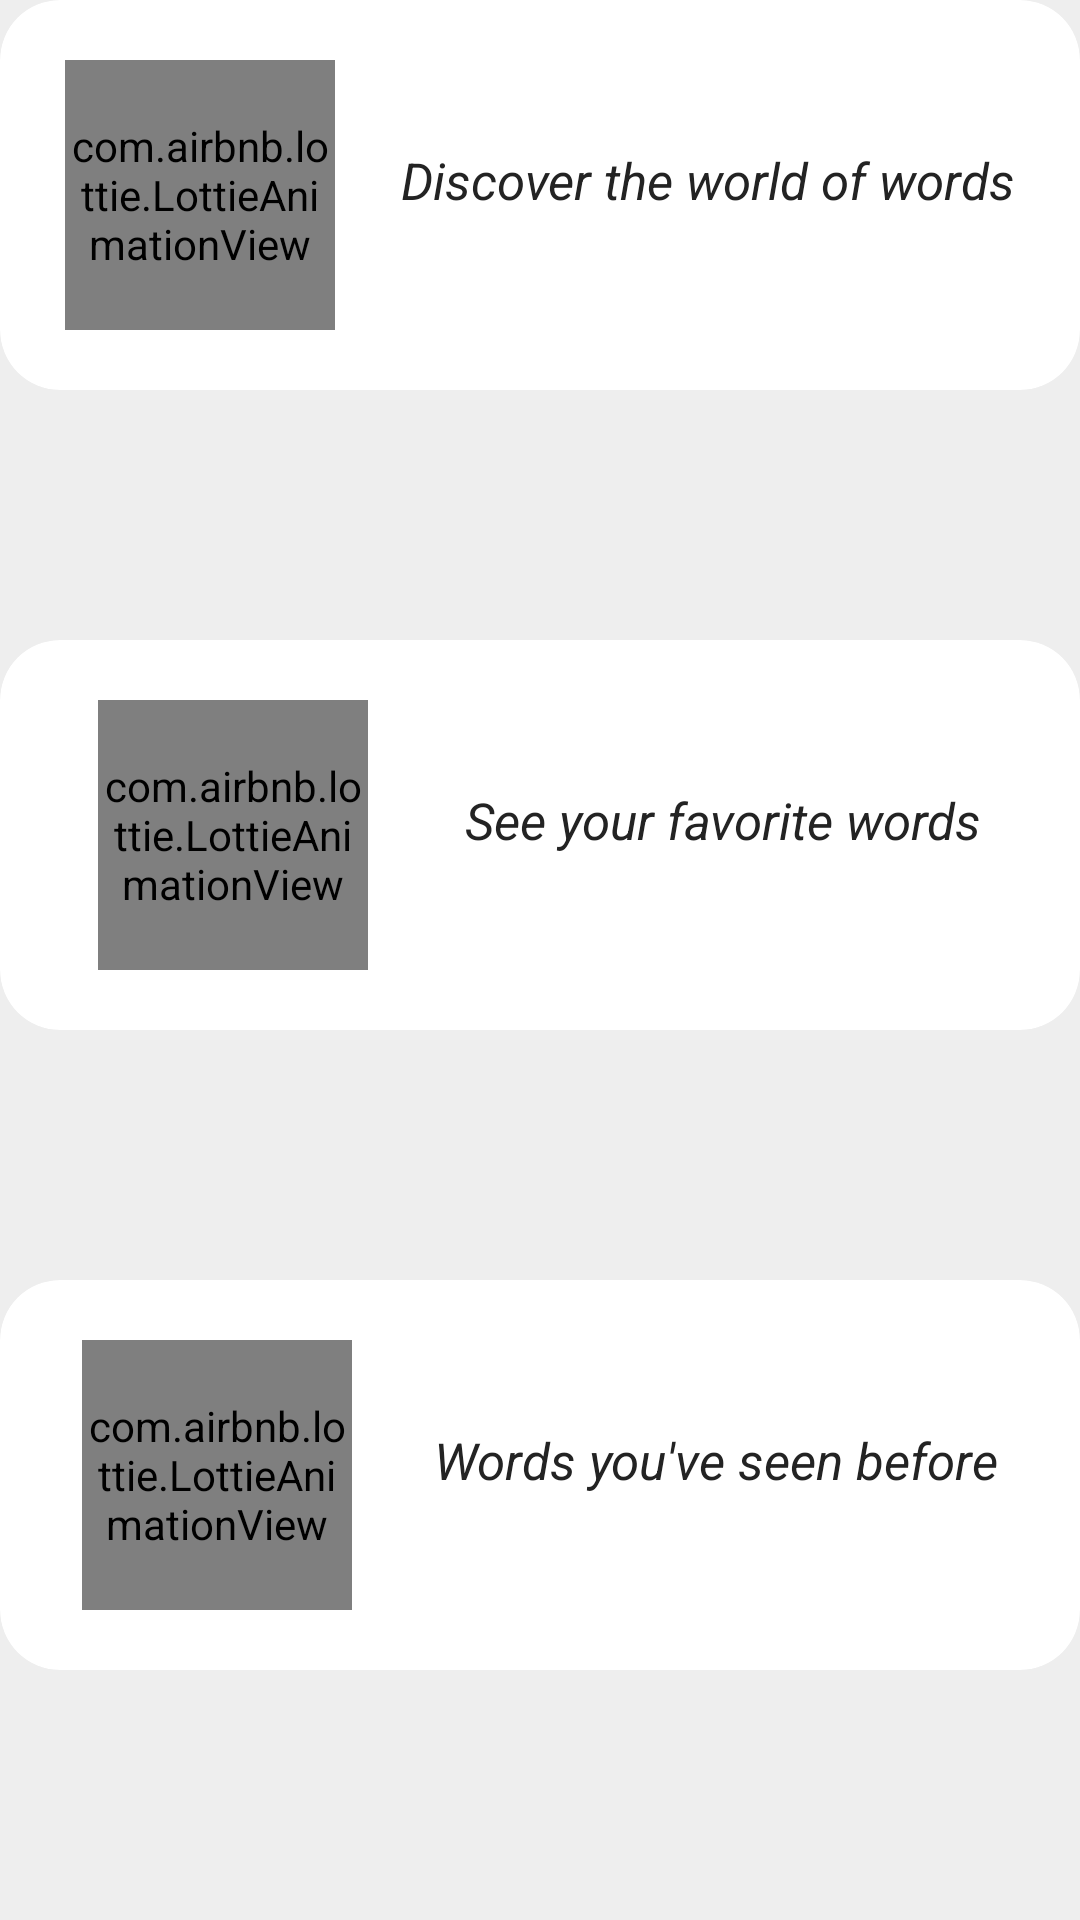

This screen was rendered from an Android layout file. Write that file and the resources it references.
<!-- AndroidManifest.xml: application theme Theme.TheDictionary -->
<!-- res/layout/fragment_home.xml -->
<?xml version="1.0" encoding="utf-8"?>
<androidx.constraintlayout.widget.ConstraintLayout xmlns:android="http://schemas.android.com/apk/res/android"
    xmlns:app="http://schemas.android.com/apk/res-auto"
    xmlns:tools="http://schemas.android.com/tools"
    android:id="@+id/drawerLayout"
    style="@style/defaultMargin"
    android:layout_width="match_parent"
    android:layout_height="match_parent">

    <com.google.android.material.card.MaterialCardView
        android:id="@+id/buttonList"
        android:layout_width="match_parent"
        android:layout_height="130dp"
        android:elevation="1dp"
        app:cardBackgroundColor="@color/white"
        app:cardCornerRadius="20dp"
        app:layout_constraintEnd_toEndOf="parent"
        app:layout_constraintStart_toStartOf="parent"
        app:layout_constraintTop_toTopOf="parent"
        app:strokeWidth="0dp">

        <androidx.constraintlayout.widget.ConstraintLayout
            android:layout_width="match_parent"
            android:layout_height="match_parent">

            <com.airbnb.lottie.LottieAnimationView
                android:id="@+id/imageViewIllustration"
                android:layout_width="90dp"
                android:layout_height="90dp"
                app:lottie_autoPlay="true"
                app:lottie_loop="true"
                app:lottie_rawRes="@raw/word"
                android:background="@drawable/shape_card_view_home"
                app:layout_constraintEnd_toStartOf="@id/textViewTitle"
                app:layout_constraintStart_toStartOf="parent"
                app:layout_constraintBottom_toBottomOf="parent"
                app:layout_constraintTop_toTopOf="parent" />

            <TextView
                android:id="@+id/textViewTitle"
                android:layout_width="wrap_content"
                android:layout_height="wrap_content"
                android:text="@string/fragment_home_text_view_desc_word"
                android:textColor="@color/textColor"
                android:textSize="17sp"
                android:textStyle="italic"
                android:layout_marginBottom="10dp"
                app:layout_constraintStart_toEndOf="@id/imageViewIllustration"
                app:layout_constraintEnd_toEndOf="parent"
                app:layout_constraintTop_toTopOf="parent"
                app:layout_constraintBottom_toBottomOf="parent"
                />

            <ImageView
                android:layout_width="wrap_content"
                android:layout_height="wrap_content"
                android:src="@drawable/ic_arrow_forward"
                app:layout_constraintTop_toBottomOf="@id/textViewTitle"
                app:layout_constraintEnd_toEndOf="parent"
                android:layout_marginEnd="20dp"
                app:layout_constraintBottom_toBottomOf="parent"
                />

        </androidx.constraintlayout.widget.ConstraintLayout>
    </com.google.android.material.card.MaterialCardView>

    <com.google.android.material.card.MaterialCardView
        android:id="@+id/buttonFavorites"
        android:layout_width="match_parent"
        android:layout_height="130dp"
        android:elevation="1dp"
        app:cardBackgroundColor="@color/white"
        app:cardCornerRadius="20dp"
        app:strokeWidth="0dp"
        app:layout_constraintTop_toBottomOf="@id/buttonList"
        app:layout_constraintStart_toStartOf="parent"
        app:layout_constraintEnd_toEndOf="parent"
        app:layout_constraintBottom_toTopOf="@id/buttonHistoric"
        >
        <androidx.constraintlayout.widget.ConstraintLayout
            android:layout_width="match_parent"
            android:layout_height="match_parent">

            <com.airbnb.lottie.LottieAnimationView
                android:id="@+id/imageViewIllustrationFavorite"
                android:layout_width="90dp"
                android:layout_height="90dp"
                app:lottie_autoPlay="true"
                app:lottie_loop="true"
                app:lottie_rawRes="@raw/favorite"
                android:background="@drawable/shape_card_view_home"
                app:layout_constraintEnd_toStartOf="@id/textViewTitleFavorite"
                app:layout_constraintStart_toStartOf="parent"
                app:layout_constraintBottom_toBottomOf="parent"
                app:layout_constraintTop_toTopOf="parent" />

            <TextView
                android:id="@+id/textViewTitleFavorite"
                android:layout_width="wrap_content"
                android:layout_height="wrap_content"
                android:text="@string/fragment_home_textView_title_favorite"
                android:textColor="@color/textColor"
                android:textSize="17sp"
                android:textStyle="italic"
                android:layout_marginBottom="10dp"
                app:layout_constraintStart_toEndOf="@id/imageViewIllustrationFavorite"
                app:layout_constraintEnd_toEndOf="parent"
                app:layout_constraintTop_toTopOf="parent"
                app:layout_constraintBottom_toBottomOf="parent"
                />

            <ImageView
                android:id="@+id/imageArrow"
                android:layout_width="wrap_content"
                android:layout_height="wrap_content"
                android:src="@drawable/ic_arrow_forward"
                app:layout_constraintTop_toBottomOf="@id/textViewTitleFavorite"
                app:layout_constraintEnd_toEndOf="parent"
                android:layout_marginEnd="20dp"
                app:layout_constraintBottom_toBottomOf="parent"
                />

        </androidx.constraintlayout.widget.ConstraintLayout>
    </com.google.android.material.card.MaterialCardView>

    <com.google.android.material.card.MaterialCardView
        android:id="@+id/buttonHistoric"
        android:layout_width="match_parent"
        android:layout_height="130dp"
        android:elevation="1dp"
        app:cardBackgroundColor="@color/white"
        app:cardCornerRadius="20dp"
        app:strokeWidth="0dp"
        app:layout_constraintBottom_toBottomOf="parent"
        app:layout_constraintTop_toBottomOf="@id/buttonFavorites"
        app:layout_constraintStart_toStartOf="parent"
        app:layout_constraintEnd_toEndOf="parent"
        >
        <androidx.constraintlayout.widget.ConstraintLayout
            android:layout_width="match_parent"
            android:layout_height="match_parent">

            <com.airbnb.lottie.LottieAnimationView
                android:id="@+id/imageViewIllustrationHistoric"
                android:layout_width="90dp"
                android:layout_height="90dp"
                app:lottie_autoPlay="true"
                app:lottie_loop="true"
                app:lottie_rawRes="@raw/order_historic"
                android:background="@drawable/shape_card_view_home"
                app:layout_constraintEnd_toStartOf="@id/textViewTitleHistoric"
                app:layout_constraintStart_toStartOf="parent"
                app:layout_constraintBottom_toBottomOf="parent"
                app:layout_constraintTop_toTopOf="parent" />

            <TextView
                android:id="@+id/textViewTitleHistoric"
                android:layout_width="wrap_content"
                android:layout_height="wrap_content"
                android:text="@string/fragment_home_textView_desc_historic"
                android:textColor="@color/textColor"
                android:textSize="17sp"
                android:textStyle="italic"
                android:layout_marginBottom="10dp"
                app:layout_constraintStart_toEndOf="@id/imageViewIllustrationHistoric"
                app:layout_constraintEnd_toEndOf="parent"
                app:layout_constraintTop_toTopOf="parent"
                app:layout_constraintBottom_toBottomOf="parent"
                />

            <ImageView
                android:id="@+id/imageArrowHistoric"
                android:layout_width="wrap_content"
                android:layout_height="wrap_content"
                android:src="@drawable/ic_arrow_forward"
                app:layout_constraintTop_toBottomOf="@id/textViewTitleHistoric"
                app:layout_constraintEnd_toEndOf="parent"
                android:layout_marginEnd="20dp"
                app:layout_constraintBottom_toBottomOf="parent"
                />

        </androidx.constraintlayout.widget.ConstraintLayout>
    </com.google.android.material.card.MaterialCardView>

</androidx.constraintlayout.widget.ConstraintLayout>
<!-- resources referenced by this layout -->
<resources>
  <color name="textColor">#232323</color>
  <color name="white">#FFFFFFFF</color>
  <!-- drawable shape_card_view_home (drawable) -->
  <?xml version="1.0" encoding="utf-8"?>
  <shape xmlns:android="http://schemas.android.com/apk/res/android">
  
      <solid android:color="@color/purple_transparent"/>
      <corners
          android:radius="25dp"/>
  </shape>
  <string name="fragment_home_textView_desc_historic">Words you\'ve seen before</string>
  
      //favorite
  <string name="fragment_home_textView_title_favorite">See your favorite words</string>
  <string name="fragment_home_text_view_desc_word">Discover the world of words</string>
  <style name="defaultMargin">
          <item name="android:layout_marginStart">20dp</item>
          <item name="android:layout_marginTop">20dp</item>
          <item name="android:layout_marginEnd">16dp</item>
          <item name="android:layout_marginBottom">16dp</item>
      </style>
  <style name="Theme.TheDictionary" parent="Theme.Material3.DayNight.NoActionBar">
          <item name="android:windowBackground">@color/background_app</item>
          <item name="android:windowTranslucentStatus">true</item>
          
          <item name="colorPrimary">@color/purple</item>
          <item name="colorOnPrimary">@color/white</item>
          
          <item name="colorSecondary">@color/purple_dark</item>
          <item name="colorSecondaryVariant">@color/violet</item>
          <item name="colorOnSecondary">@color/black</item>
          
          <item name="android:statusBarColor">?attr/colorPrimaryVariant</item>
          
      </style>
  <color name="purple_transparent">#88EFE5FD</color>
  <color name="background_app">#eeeeee</color>
  <color name="purple">#636AF2</color>
  <color name="purple_dark">#2F3273</color>
  <color name="violet">#777DF2</color>
  <color name="black">#FF000000</color>
</resources>
